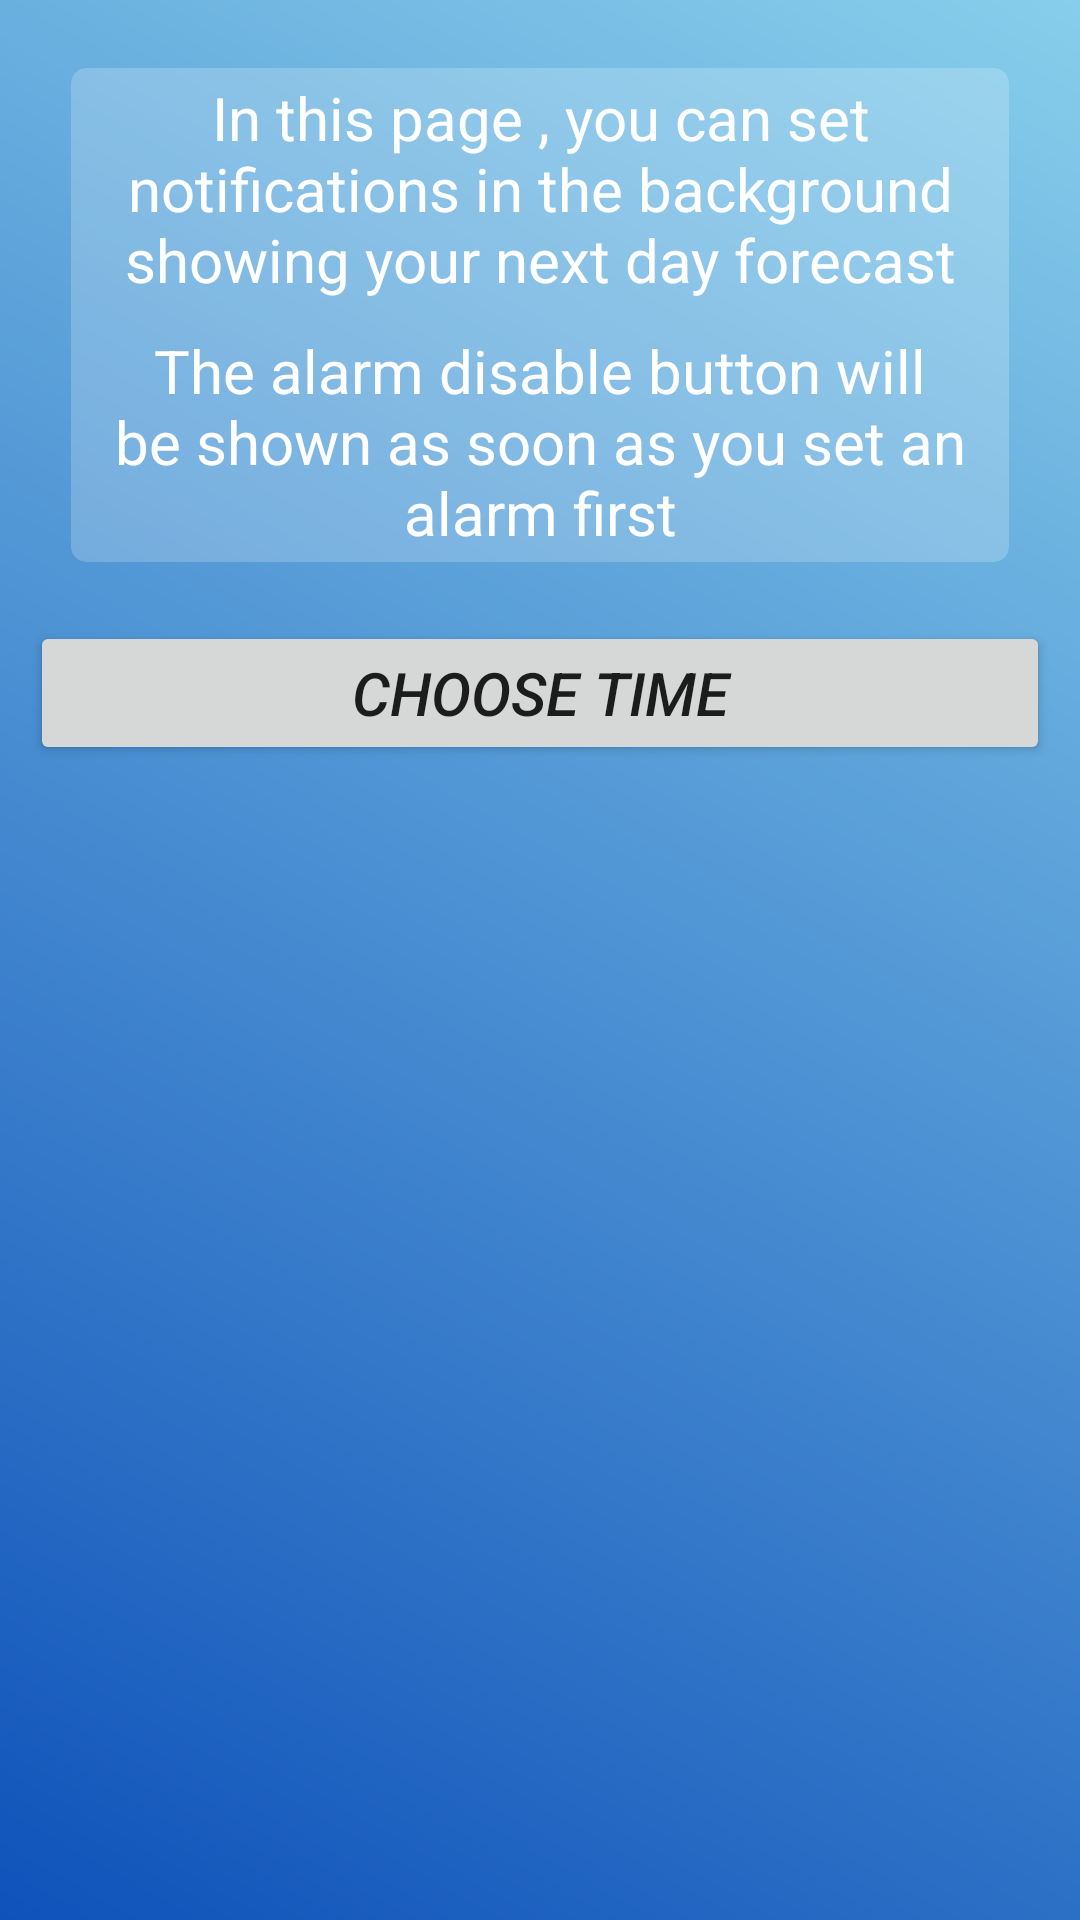

Android layout source for this screen:
<!-- AndroidManifest.xml: application theme Theme.WeatherApp -->
<!-- res/layout/alarm_layout.xml -->
<?xml version="1.0" encoding="utf-8"?>
<LinearLayout xmlns:android="http://schemas.android.com/apk/res/android"
    xmlns:tools="http://schemas.android.com/tools"
    android:orientation="vertical"
    android:layout_width="match_parent"
    android:layout_height="match_parent"
    tools:context=".ui.Alarm.DailyAlarm"
    android:padding="10dp"
    android:background="@drawable/morning_colors">


        <androidx.cardview.widget.CardView xmlns:android="http://schemas.android.com/apk/res/android"
            xmlns:app="http://schemas.android.com/apk/res-auto"
            android:layout_width="match_parent"
            android:layout_height="wrap_content"
            android:layout_marginStart="10dp"
            android:layout_marginLeft="5dp"
            android:id="@+id/card_home_someDetails"
            android:layout_marginTop="8dp"
            android:layout_marginEnd="10dp"
            android:layout_marginRight="5dp"
            app:cardBackgroundColor="#33FFFFFF"
            app:cardCornerRadius="5dp"
            app:cardElevation="0dp"
            app:cardUseCompatPadding="true"
            app:contentPadding="3dp"
            android:layout_marginBottom="15dp">

                <LinearLayout
                    android:layout_width="match_parent"
                    android:layout_height="wrap_content"
                    android:orientation="vertical">

                        <TextView
                            android:layout_width="match_parent"
                            android:layout_height="wrap_content"
                            android:gravity="center"
                            android:text="@string/alarm_text_disable_1"
                            android:textColor="#ffffff"
                            android:textSize="20sp"
                            android:layout_weight="1"/>

                        <TextView
                            android:layout_width="match_parent"
                            android:layout_height="wrap_content"
                            android:gravity="center"
                            android:layout_marginTop="10dp"
                            android:text="@string/alarm_text_disable_2"
                            android:textColor="#ffffff"
                            android:textSize="20sp"
                            android:layout_weight="1"/>
                </LinearLayout>
        </androidx.cardview.widget.CardView>



        <Button
            android:layout_width="match_parent"
            android:layout_height="wrap_content"
            android:id="@+id/alarm_each_day"
            android:textStyle="italic"
            android:textSize="20sp"
            android:layout_centerVertical="true"
            android:layout_alignParentStart="true"
            android:text="@string/choose_time" />


        <Button
            android:layout_width="match_parent"
            android:layout_height="wrap_content"
            android:id="@+id/disable_btn"
            android:textStyle="italic"
            android:textSize="18sp"
            android:layout_centerVertical="true"
            android:layout_alignParentStart="true"
            android:text="@string/disable_alarm"
            android:layout_marginTop="50dp"
            android:visibility="gone"/>


        <ImageView
            android:layout_width="match_parent"
            android:layout_height="300dp"
            android:scaleType="fitXY"
            android:id="@+id/android_work_image"
            android:layout_gravity="center"
            android:layout_marginTop="50dp"/>


</LinearLayout>
<!-- resources referenced by this layout -->
<resources>
  <!-- drawable morning_colors (drawable) -->
  <?xml version="1.0" encoding="utf-8"?>
  <shape xmlns:android="http://schemas.android.com/apk/res/android">
  
  
      <gradient android:startColor="#87ceeb"
          android:endColor="#0f52ba"
          android:angle="225">
  
      </gradient>
  
  </shape>
  <string name="alarm_text_disable_1">In this page , you can set notifications in the background showing your next day forecast</string>
  <string name="alarm_text_disable_2">The alarm disable button will be shown as soon as you set an alarm first</string>
  <string name="choose_time">Choose time</string>
  <string name="disable_alarm">Disable Alarm</string>
  <style name="Theme.WeatherApp" parent="Base.Theme.WeatherApp" />
  <style name="Base.Theme.WeatherApp" parent="Theme.MaterialComponents.Light.DarkActionBar">
  
          
         <item name="colorPrimary">@color/black</item>
          <item name="colorPrimaryVariant">@color/purple_700</item>
          <item name="colorOnPrimary">@color/white</item>
          
          <item name="colorSecondary">@color/teal_200</item>
          <item name="colorSecondaryVariant">@color/teal_700</item>
          <item name="colorOnSecondary">@color/black</item>
          
          <item name="android:statusBarColor" tools:targetApi="l">?attr/colorPrimaryVariant</item>
      </style>
  <!-- not gathered from this repository: default colours our renderer supplied (Android Studio template values) -->
  <color name="purple_700">#FF3700B3</color>
  <color name="teal_200">#FF03DAC5</color>
  <color name="teal_700">#FF018786</color>
  <color name="black">#FF000000</color>
  <color name="white">#FFFFFFFF</color>
</resources>
